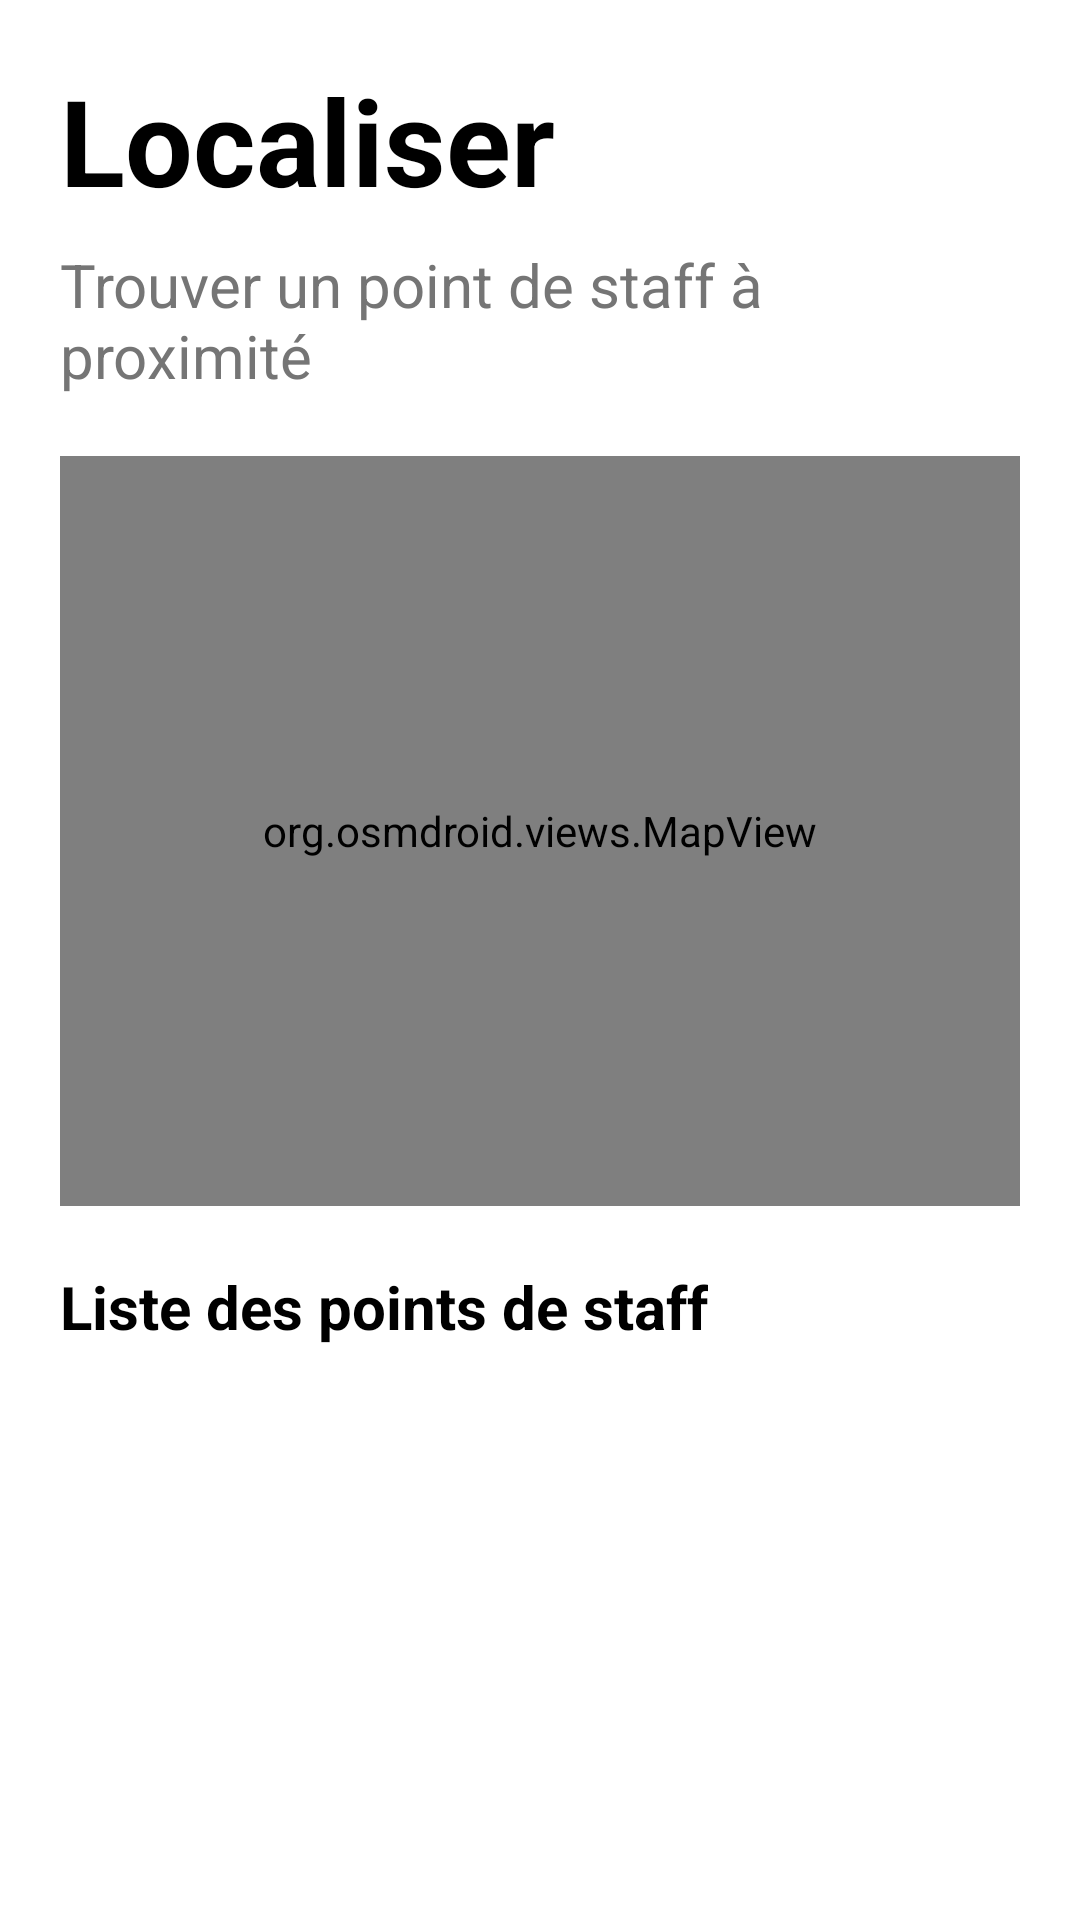

Here is an Android app screen rendered from its layout file. Give the layout XML and the strings, colors and styles it references.
<!-- AndroidManifest.xml: application theme Theme.ConcertCare -->
<!-- res/layout/fragment_screen2.xml -->
<?xml version="1.0" encoding="utf-8"?>
<FrameLayout xmlns:android="http://schemas.android.com/apk/res/android"
    xmlns:tools="http://schemas.android.com/tools"
    android:layout_width="match_parent"
    android:layout_height="match_parent"
    android:background="#FFFFFF"
    tools:context=".Screen2Fragment">

    <LinearLayout
        android:orientation="vertical"
        android:layout_width="match_parent"
        android:layout_height="match_parent"
        android:padding="20dp">

        <TextView
            android:layout_width="wrap_content"
            android:layout_height="wrap_content"
            android:text="Localiser"
            android:textSize="40dp"
            android:textStyle="bold"
            android:layout_marginBottom="8dp"
            android:textColor="#000000"/>

        <TextView
            android:layout_width="wrap_content"
            android:layout_height="wrap_content"
            android:text="Trouver un point de staff à proximité"
            android:textSize="20dp"
            android:layout_marginBottom="20dp"
            android:textColor="#757575"/>

        <org.osmdroid.views.MapView
            android:id="@+id/map"
            android:layout_width="match_parent"
            android:layout_height="250dp"/>

        <TextView
            android:layout_width="wrap_content"
            android:layout_height="wrap_content"
            android:text="Liste des points de staff"
            android:textSize="20dp"
            android:textStyle="bold"
            android:layout_marginTop="20dp"
            android:textColor="#000000"/>

        <androidx.recyclerview.widget.RecyclerView
            android:id="@+id/staffPointsList"
            android:layout_width="match_parent"
            android:layout_height="wrap_content"
            android:layout_marginTop="8dp"/>

    </LinearLayout>

</FrameLayout>
<!-- resources referenced by this layout -->
<resources>
  <style name="Theme.ConcertCare" parent="Base.Theme.ConcertCare" />
  <style name="Base.Theme.ConcertCare" parent="Theme.Material3.DayNight.NoActionBar">
          
          
      </style>
</resources>
